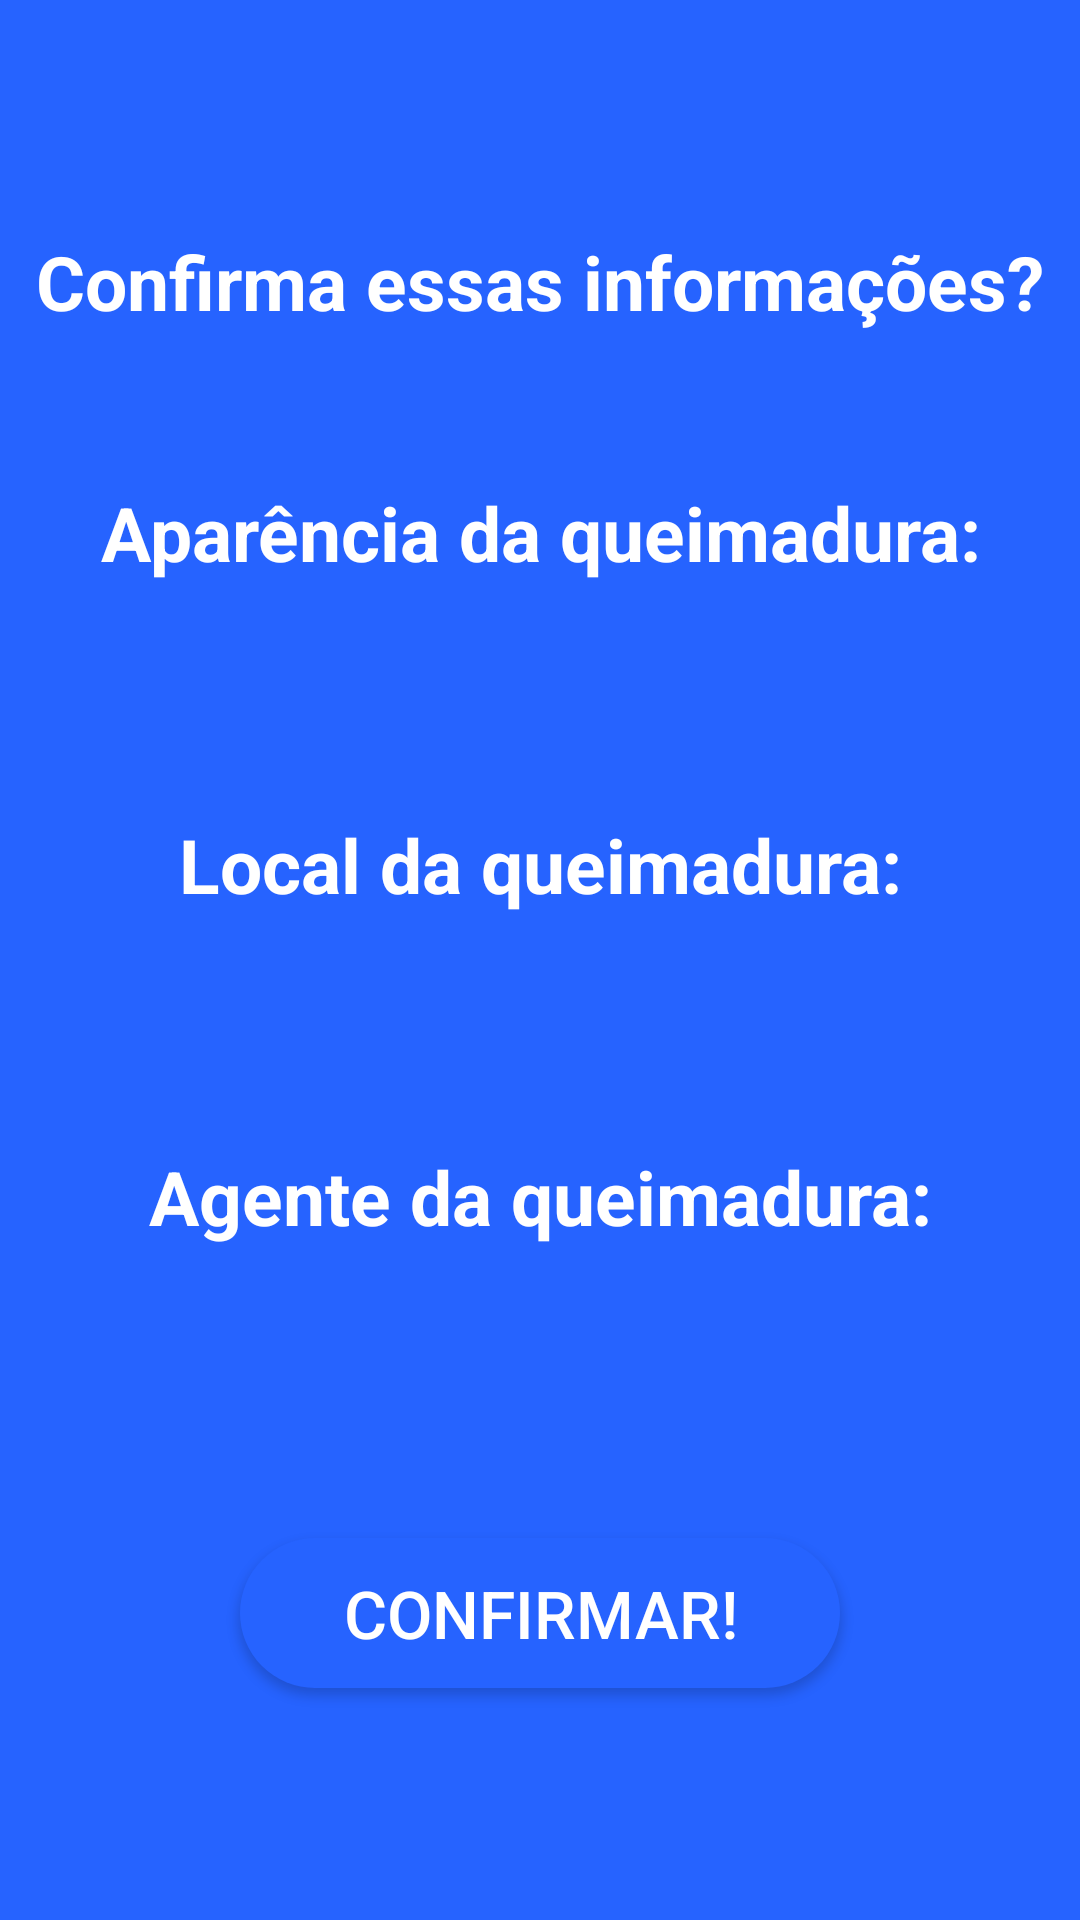

This screen was rendered from an Android layout file. Write that file and the resources it references.
<!-- AndroidManifest.xml: application theme Theme.ProjectBurnedMyself -->
<!-- res/layout/activity_confirmacao.xml -->
<?xml version="1.0" encoding="utf-8"?>
<androidx.constraintlayout.widget.ConstraintLayout xmlns:android="http://schemas.android.com/apk/res/android"
    xmlns:app="http://schemas.android.com/apk/res-auto"
    xmlns:tools="http://schemas.android.com/tools"
    android:layout_width="match_parent"
    android:layout_height="match_parent"
    tools:context=".confirmacao">

    <LinearLayout
        android:layout_width="match_parent"
        android:layout_height="match_parent"
        android:background="@color/backButton"
        android:gravity="center"
        android:orientation="vertical"
        tools:layout_editor_absoluteX="0dp"
        tools:layout_editor_absoluteY="0dp">

        <TextView
            android:layout_width="match_parent"
            android:layout_height="wrap_content"
            android:text="Confirma essas informações?"
            android:textAlignment="center"
            android:gravity="center"
            android:textStyle="bold"
            android:textColor="@color/white"
            android:textSize="25dp"
            />

        <Space
            android:layout_width="match_parent"
            android:layout_height="50dp"/>

        <TextView
            android:layout_width="match_parent"
            android:layout_height="wrap_content"
            android:text="Aparência da queimadura:"
            android:textAlignment="center"
            android:gravity="center"
            android:textStyle="bold"
            android:textColor="@color/white"
            android:textSize="25dp"
            />
        <TextView
            android:id="@+id/txtAparencia"
            android:layout_width="match_parent"
            android:layout_height="wrap_content"
            android:text=""
            android:textAlignment="center"
            android:gravity="center"
            android:textColor="@color/white"
            android:textSize="20dp"
            />

        <Space
            android:layout_width="match_parent"
            android:layout_height="50dp"/>

        <TextView

            android:layout_width="match_parent"
            android:layout_height="wrap_content"
            android:text="Local da queimadura:"
            android:textAlignment="center"
            android:textStyle="bold"
            android:gravity="center"
            android:textColor="@color/white"
            android:textSize="25dp"
            />
        <TextView
            android:id="@+id/txtLocal"
            android:layout_width="match_parent"
            android:layout_height="wrap_content"
            android:text=""
            android:textAlignment="center"
            android:gravity="center"
            android:textColor="@color/white"
            android:textSize="20dp"
            />

        <Space
            android:layout_width="match_parent"
            android:layout_height="50dp"/>

        <TextView
            android:layout_width="match_parent"
            android:layout_height="wrap_content"
            android:text="Agente da queimadura:"
            android:textAlignment="center"
            android:gravity="center"
            android:textStyle="bold"
            android:textColor="@color/white"
            android:textSize="25dp"
            />
        <TextView
            android:id="@+id/txtAgente"
            android:layout_width="match_parent"
            android:layout_height="wrap_content"
            android:text=""
            android:textAlignment="center"
            android:gravity="center"
            android:textColor="@color/white"
            android:textSize="20dp"
            />

        <Space
            android:layout_width="match_parent"
            android:layout_height="70dp"/>

        <Button
            android:id="@+id/btnConfirma"
            android:onClick="btnConfirmaOnClick"
            android:layout_width="200dp"
            android:layout_height="50dp"
            android:background="@drawable/roundbuttom"
            android:elevation="0dp"
            android:textColor="@color/white"
            android:text="Confirmar!"
            android:textSize="22dp"
            />

    </LinearLayout>
</androidx.constraintlayout.widget.ConstraintLayout>
<!-- resources referenced by this layout -->
<resources>
  <color name="backButton">#2663FF</color>
  <color name="white">#FFFFFFFF</color>
  <!-- drawable roundbuttom (drawable) -->
  <?xml version="1.0" encoding="utf-8"?>
  <shape xmlns:android="http://schemas.android.com/apk/res/android">
      <solid android:color="@color/backButton"/>
      <corners
          android:bottomRightRadius="25dp"
          android:bottomLeftRadius="25dp"
          android:topLeftRadius="25dp"
          android:topRightRadius="25dp"/>
  </shape>
  <style name="Theme.ProjectBurnedMyself" parent="Theme.AppCompat.Light.NoActionBar">
          
          <item name="colorPrimary">@color/backButton</item>
          <item name="colorPrimaryVariant">@color/purple_700</item>
          <item name="colorOnPrimary">@color/white</item>
          
          <item name="colorSecondary">@color/teal_200</item>
          <item name="colorSecondaryVariant">@color/teal_700</item>
          <item name="colorOnSecondary">@color/black</item>
          
          <item name="android:statusBarColor" tools:targetApi="l">?attr/colorPrimaryVariant</item>
          
          
          <item name="windowActionBar"> false</item>
      </style>
  <color name="purple_700">#FF3700B3</color>
  <color name="teal_200">#FF03DAC5</color>
  <color name="teal_700">#FF018786</color>
  <color name="black">#FF000000</color>
</resources>
